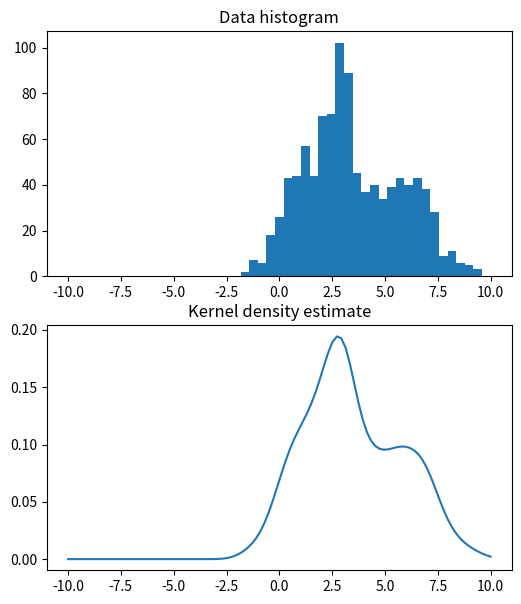

Here is the Python script that generated this plot:
# exercise 11.2.2
import numpy as np
from matplotlib.pyplot import figure, subplot, hist, title, show, plot
from scipy.stats.kde import gaussian_kde

# Draw samples from mixture of gaussians (as in exercise 11.1.1)
N = 1000; M = 1
x = np.linspace(-10, 10, 50)
X = np.empty((N,M))
m = np.array([1, 3, 6]); s = np.array([1, .5, 2])
c_sizes = np.random.multinomial(N, [1./3, 1./3, 1./3])
for c_id, c_size in enumerate(c_sizes):
    X[c_sizes.cumsum()[c_id]-c_sizes[c_id]:c_sizes.cumsum()[c_id],:] = np.random.normal(m[c_id], np.sqrt(s[c_id]), (c_size,M))

# x-values to evaluate the KDE
xe = np.linspace(-10, 10, 100)

# Compute kernel density estimate
kde = gaussian_kde(X.ravel())

# Plot kernel density estimate
figure(figsize=(6,7))
subplot(2,1,1)
hist(X,x)
title('Data histogram')
subplot(2,1,2)
plot(xe, kde.evaluate(xe))
title('Kernel density estimate')
show()

print('Ran Exercise 11.2.2')